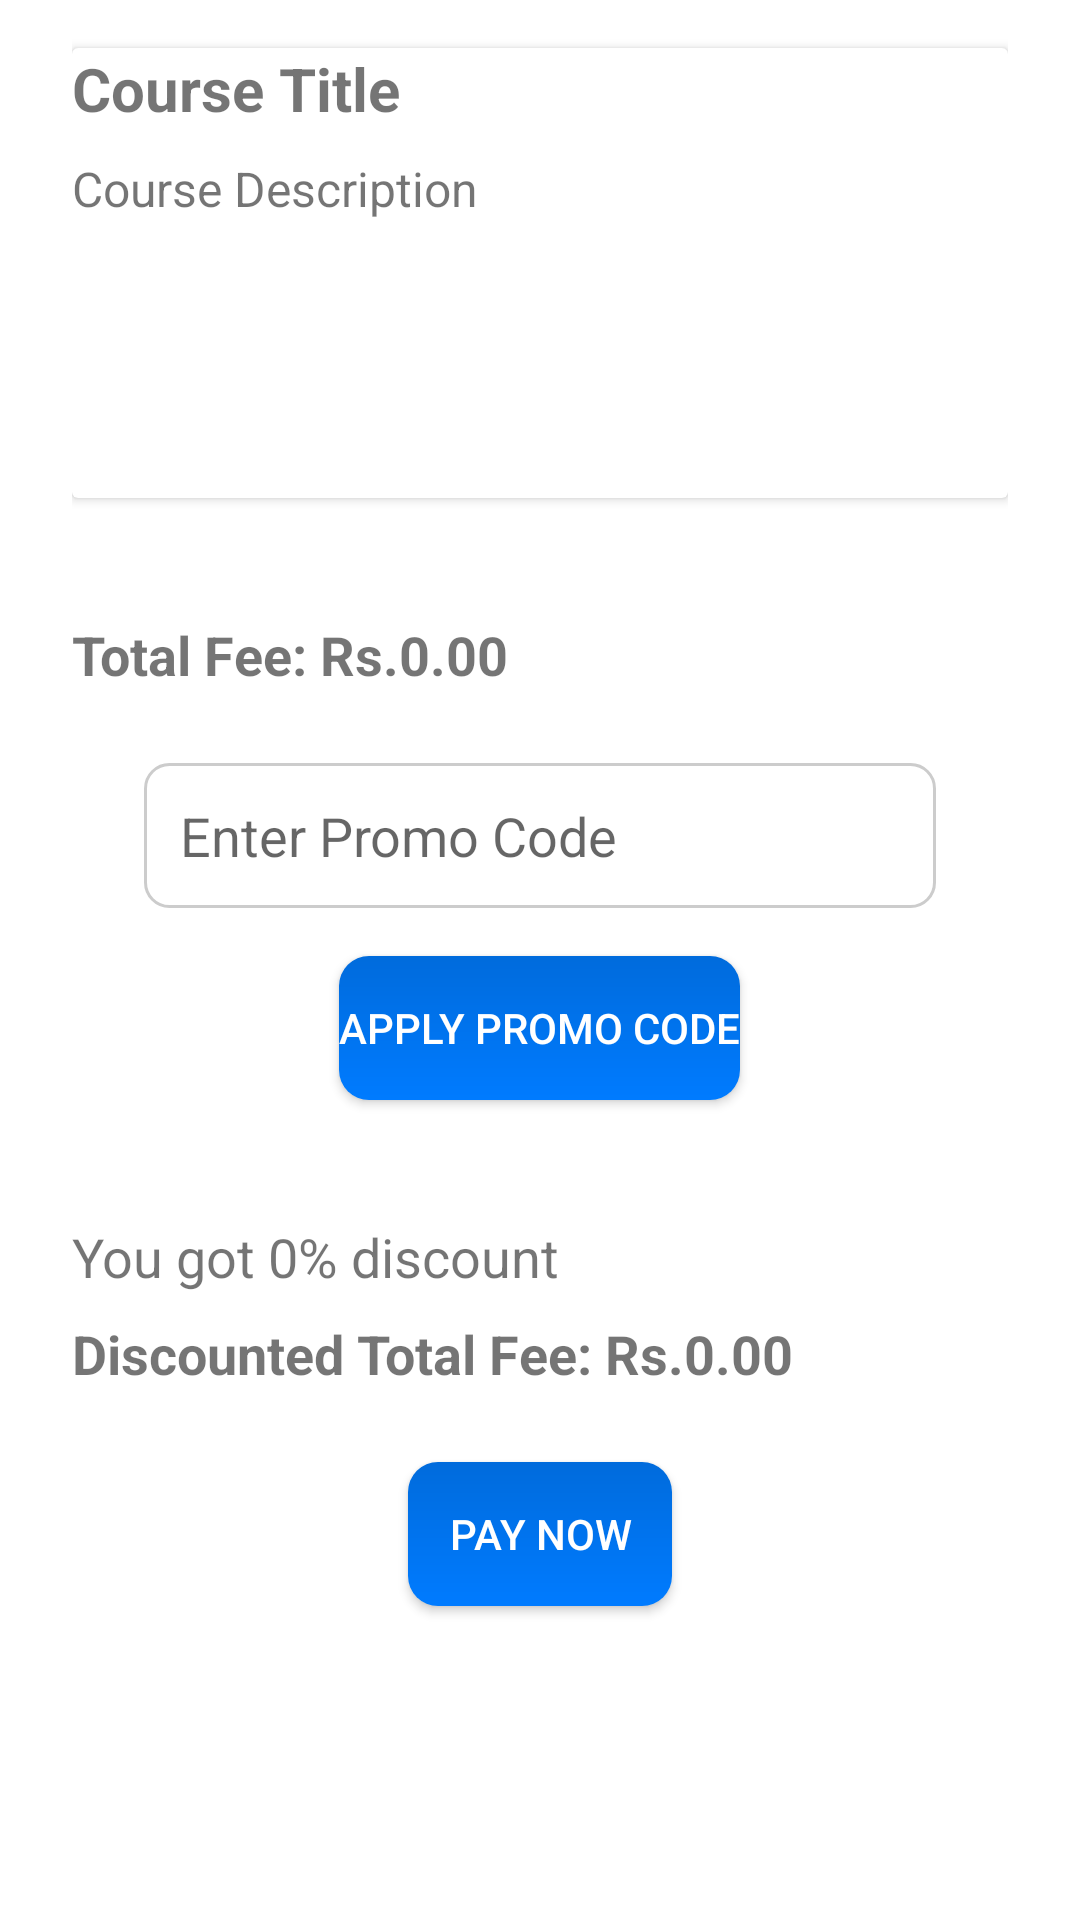

Layout XML and referenced resources for this Android screen:
<!-- AndroidManifest.xml: application theme Theme.SchoolCourseHub -->
<!-- res/layout/activity_register_now.xml -->
<ScrollView xmlns:android="http://schemas.android.com/apk/res/android"
    android:layout_width="match_parent"
    android:layout_height="match_parent">

    <LinearLayout
        android:layout_width="match_parent"
        android:layout_height="wrap_content"
        android:orientation="vertical"
        android:layout_marginLeft="24dp"
        android:layout_marginRight="24dp"
        android:layout_marginBottom="12dp"
        android:gravity="center">

        
        <androidx.cardview.widget.CardView
            android:layout_width="match_parent"
            android:layout_height="150dp"
            android:layout_marginTop="16dp"
            android:layout_marginBottom="16dp"
            android:padding="16dp"
            android:background="@color/white">

            
            <TextView
                android:id="@+id/courseTitleTextView"
                android:layout_width="match_parent"
                android:layout_height="wrap_content"
                android:text="@string/course_title"
                android:textSize="20sp"
                android:textStyle="bold" />

            
            <TextView
                android:id="@+id/courseDescriptionTextView"
                android:layout_width="match_parent"
                android:layout_height="wrap_content"
                android:layout_marginTop="36dp"
                android:text="@string/course_desc"
                android:textSize="16sp" />

            

        </androidx.cardview.widget.CardView>


        
        <TextView
            android:id="@+id/totalFeeTextView"
            android:layout_width="match_parent"
            android:layout_height="wrap_content"
            android:layout_marginTop="24dp"
            android:textStyle="bold"
            android:text="@string/course_tot_fee"
            android:textSize="18sp" />

        
        <EditText
            android:id="@+id/promoCodeEditText"
            android:layout_width="match_parent"
            android:layout_height="wrap_content"
            android:layout_marginTop="24dp"
            android:layout_marginStart="24dp"
            android:layout_marginEnd="24dp"
            android:layout_marginBottom="16dp"
            android:background="@drawable/custom_edit_text_background"
            android:hint="@string/enter_promo_code"
            android:inputType="text"
            android:padding="12dp" />

        
        <Button
            android:id="@+id/applyPromoCodeButton"
            android:layout_width="wrap_content"
            android:layout_height="wrap_content"
            android:layout_marginBottom="16dp"
            android:background="@drawable/custom_button"
            android:text="@string/apply_promo_code"
            android:textColor="@color/white" />

        
        <TextView
            android:id="@+id/discountTextView"
            android:layout_width="match_parent"
            android:layout_height="wrap_content"
            android:layout_marginTop="24dp"
            android:text="@string/you_got"
            android:textSize="18sp" />

        <TextView
            android:id="@+id/discountedTotalFeeTextView"
            android:layout_width="match_parent"
            android:layout_height="wrap_content"
            android:layout_marginTop="8dp"
            android:textStyle="bold"
            android:text="@string/dis_tot_fee"
            android:textSize="18sp" />

        
        <Button
            android:id="@+id/payButton"
            android:layout_width="wrap_content"
            android:layout_height="wrap_content"
            android:layout_marginTop="24dp"
            android:layout_marginBottom="16dp"
            android:background="@drawable/custom_button"
            android:text="@string/pay_now"
            android:textColor="@color/white" />

    </LinearLayout>

</ScrollView>
<!-- resources referenced by this layout -->
<resources>
  <color name="white">#FFFFFFFF</color>
  <!-- drawable custom_button (drawable) -->
  <?xml version="1.0" encoding="utf-8"?>
  <shape xmlns:android="http://schemas.android.com/apk/res/android"
      android:shape="rectangle">
      <corners android:radius="10dp" />
      <gradient
          android:startColor="@color/blue"
          android:endColor="@color/blue_shade"
          android:angle="90" />
  </shape>
  <!-- drawable custom_edit_text_background (drawable) -->
  <selector xmlns:android="http://schemas.android.com/apk/res/android">
      
      <item android:state_focused="true" android:drawable="@drawable/custom_edit_text_focused"/>
      
      <item android:drawable="@drawable/custom_edit_text_normal"/>
  </selector>
  <string name="apply_promo_code">Apply Promo Code</string>
  <string name="course_desc">Course Description</string>
  <string name="course_title">Course Title</string>
  <string name="course_tot_fee">Total Fee: Rs.0.00</string>
  <string name="dis_tot_fee">Discounted Total Fee: Rs.0.00</string>
  <string name="enter_promo_code">Enter Promo Code</string>
  <string name="pay_now">Pay Now</string>
  <string name="you_got">You got 0% discount</string>
  <style name="Theme.SchoolCourseHub" parent="Base.Theme.SchoolCourseHub" />
  <color name="blue">#007bff</color>
  <color name="blue_shade">#006BDC</color>
  <!-- drawable custom_edit_text_focused (drawable) -->
  <shape xmlns:android="http://schemas.android.com/apk/res/android">
      <solid android:color="@android:color/white"/>
      <corners android:radius="8dp"/>
      <stroke android:width="1dp" android:color="@color/blue"/>
  </shape>
  <!-- drawable custom_edit_text_normal (drawable) -->
  <shape xmlns:android="http://schemas.android.com/apk/res/android">
      <solid android:color="@android:color/white"/>
      <corners android:radius="8dp"/>
      <stroke android:width="1dp" android:color="#CCCCCC"/>
  </shape>
  <style name="Base.Theme.SchoolCourseHub" parent="Theme.MaterialComponents.Light.DarkActionBar">
          
          
          <item name="colorPrimary">@color/blue</item>
          <item name="colorPrimaryVariant">@color/blue_shade</item>
          <item name="colorOnPrimary">@color/black</item>
          
          <item name="colorSecondary">@color/black</item>
          <item name="colorSecondaryVariant">@color/blue</item>
          <item name="colorOnSecondary">@color/black</item>
          
          <item name="android:statusBarColor">?attr/colorPrimaryVariant</item>
      </style>
  <color name="black">#FF000000</color>
</resources>
